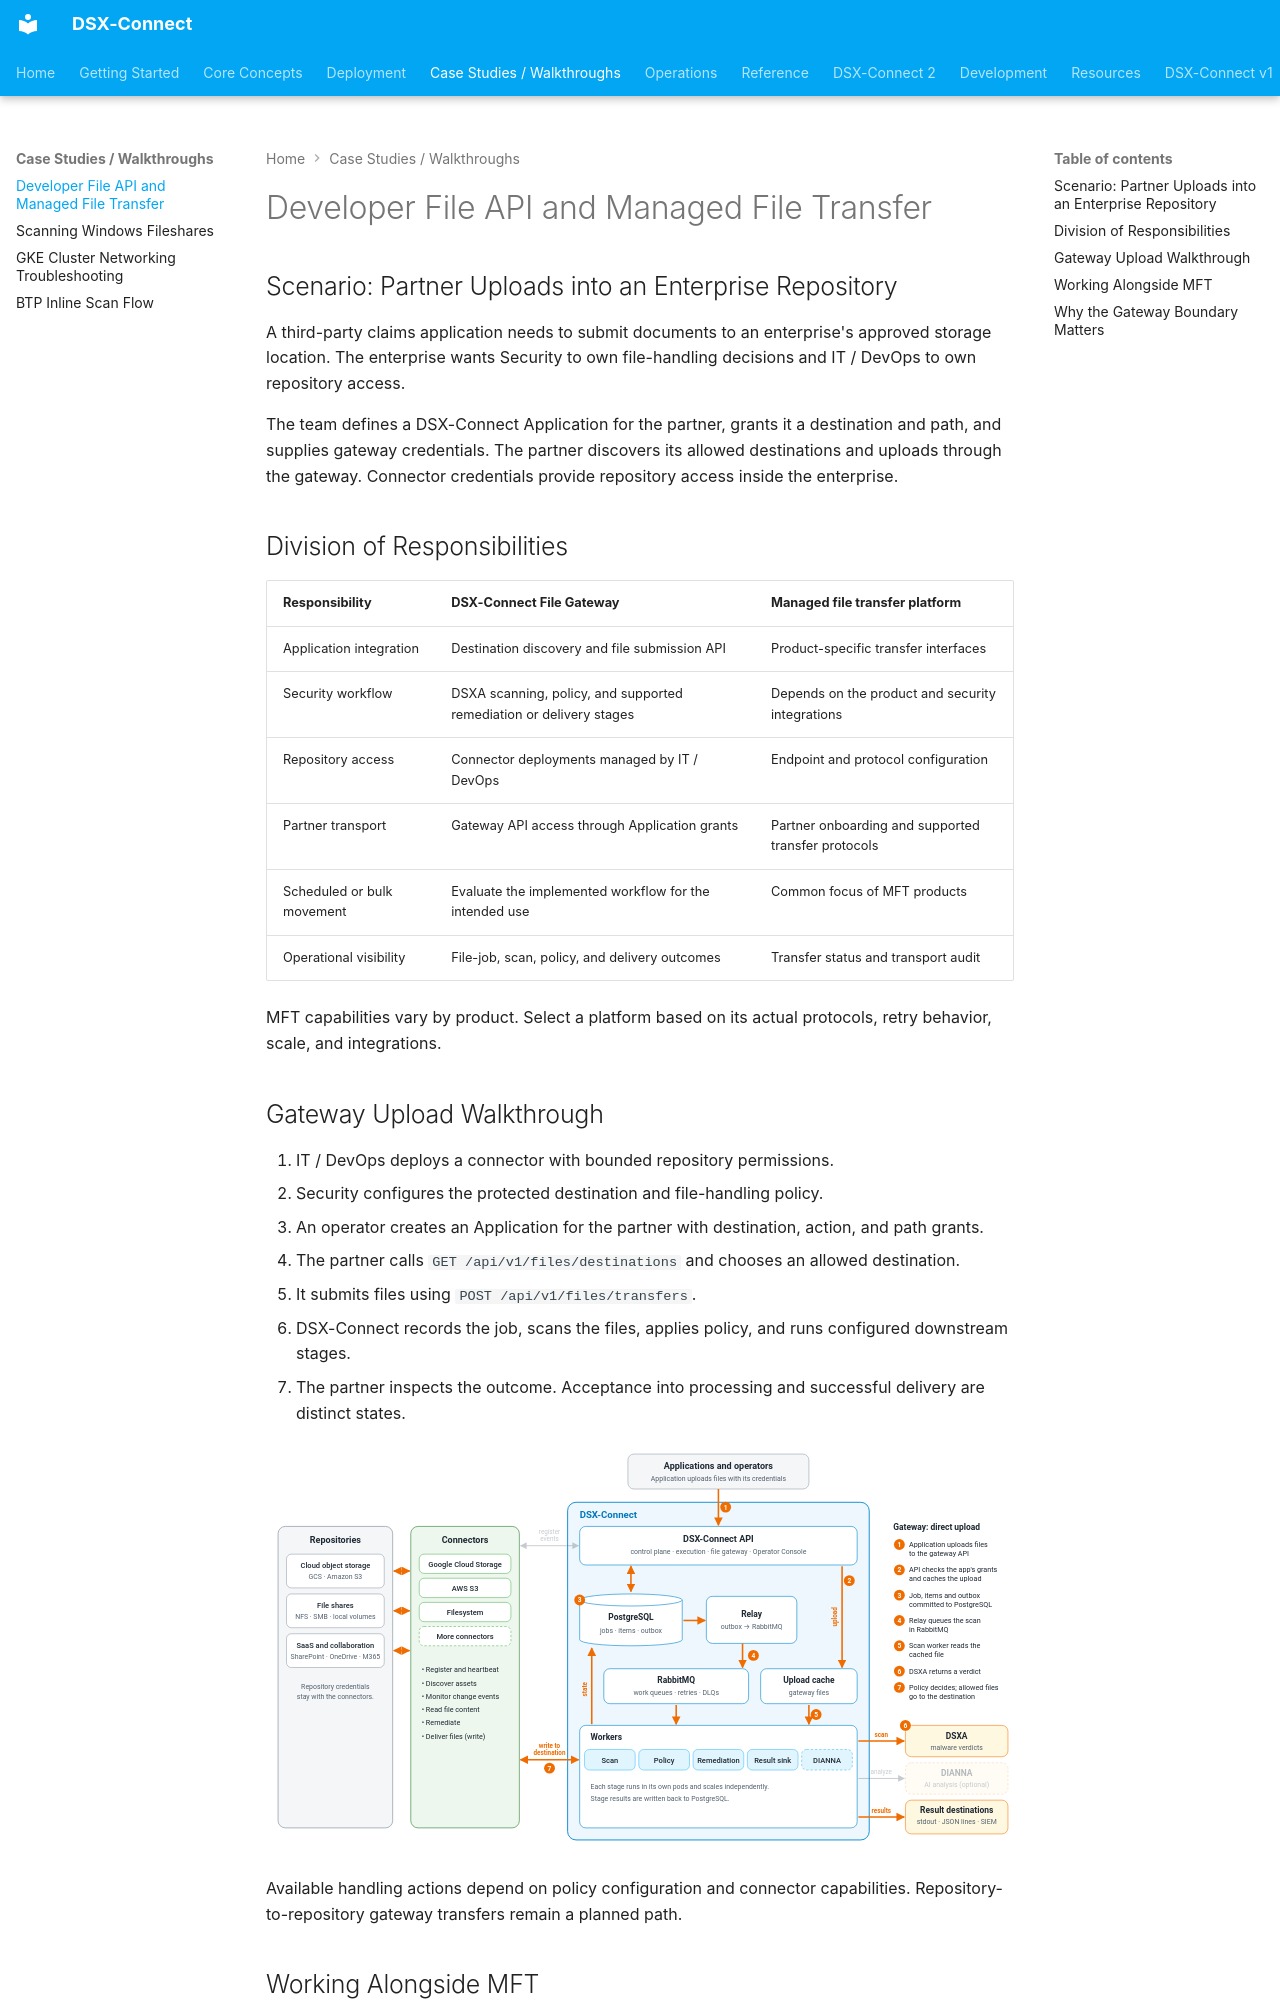

repository: deep-instinct/dsx-connect · page: case-studies/developer-file-api-vs-mft/index.html · generator: mkdocs

# Developer File API and Managed File Transfer

## Scenario: Partner Uploads into an Enterprise Repository

A third-party claims application needs to submit documents to an enterprise's approved storage location. The enterprise wants Security to own file-handling decisions and IT / DevOps to own repository access.

The team defines a DSX-Connect Application for the partner, grants it a destination and path, and supplies gateway credentials. The partner discovers its allowed destinations and uploads through the gateway. Connector credentials provide repository access inside the enterprise.

## Division of Responsibilities

| Responsibility | DSX-Connect File Gateway | Managed file transfer platform |
| --- | --- | --- |
| Application integration | Destination discovery and file submission API | Product-specific transfer interfaces |
| Security workflow | DSXA scanning, policy, and supported remediation or delivery stages | Depends on the product and security integrations |
| Repository access | Connector deployments managed by IT / DevOps | Endpoint and protocol configuration |
| Partner transport | Gateway API access through Application grants | Partner onboarding and supported transfer protocols |
| Scheduled or bulk movement | Evaluate the implemented workflow for the intended use | Common focus of MFT products |
| Operational visibility | File-job, scan, policy, and delivery outcomes | Transfer status and transport audit |

MFT capabilities vary by product. Select a platform based on its actual protocols, retry behavior, scale, and integrations.

## Gateway Upload Walkthrough

1. IT / DevOps deploys a connector with bounded repository permissions.
2. Security configures the protected destination and file-handling policy.
3. An operator creates an Application for the partner with destination, action, and path grants.
4. The partner calls `GET /api/v1/files/destinations` and chooses an allowed destination.
5. It submits files using `POST /api/v1/files/transfers`.
6. DSX-Connect records the job, scans the files, applies policy, and runs configured downstream stages.
7. The partner inspects the outcome. Acceptance into processing and successful delivery are distinct states.

![Gateway upload workflow](../assets/diagrams/dsx-connect-2-flow-gateway-upload.svg#only-light)
![Gateway upload workflow](../assets/diagrams/dsx-connect-2-flow-gateway-upload-dark.svg#only-dark)

Available handling actions depend on policy configuration and connector capabilities. Repository-to-repository gateway transfers remain a planned path.
